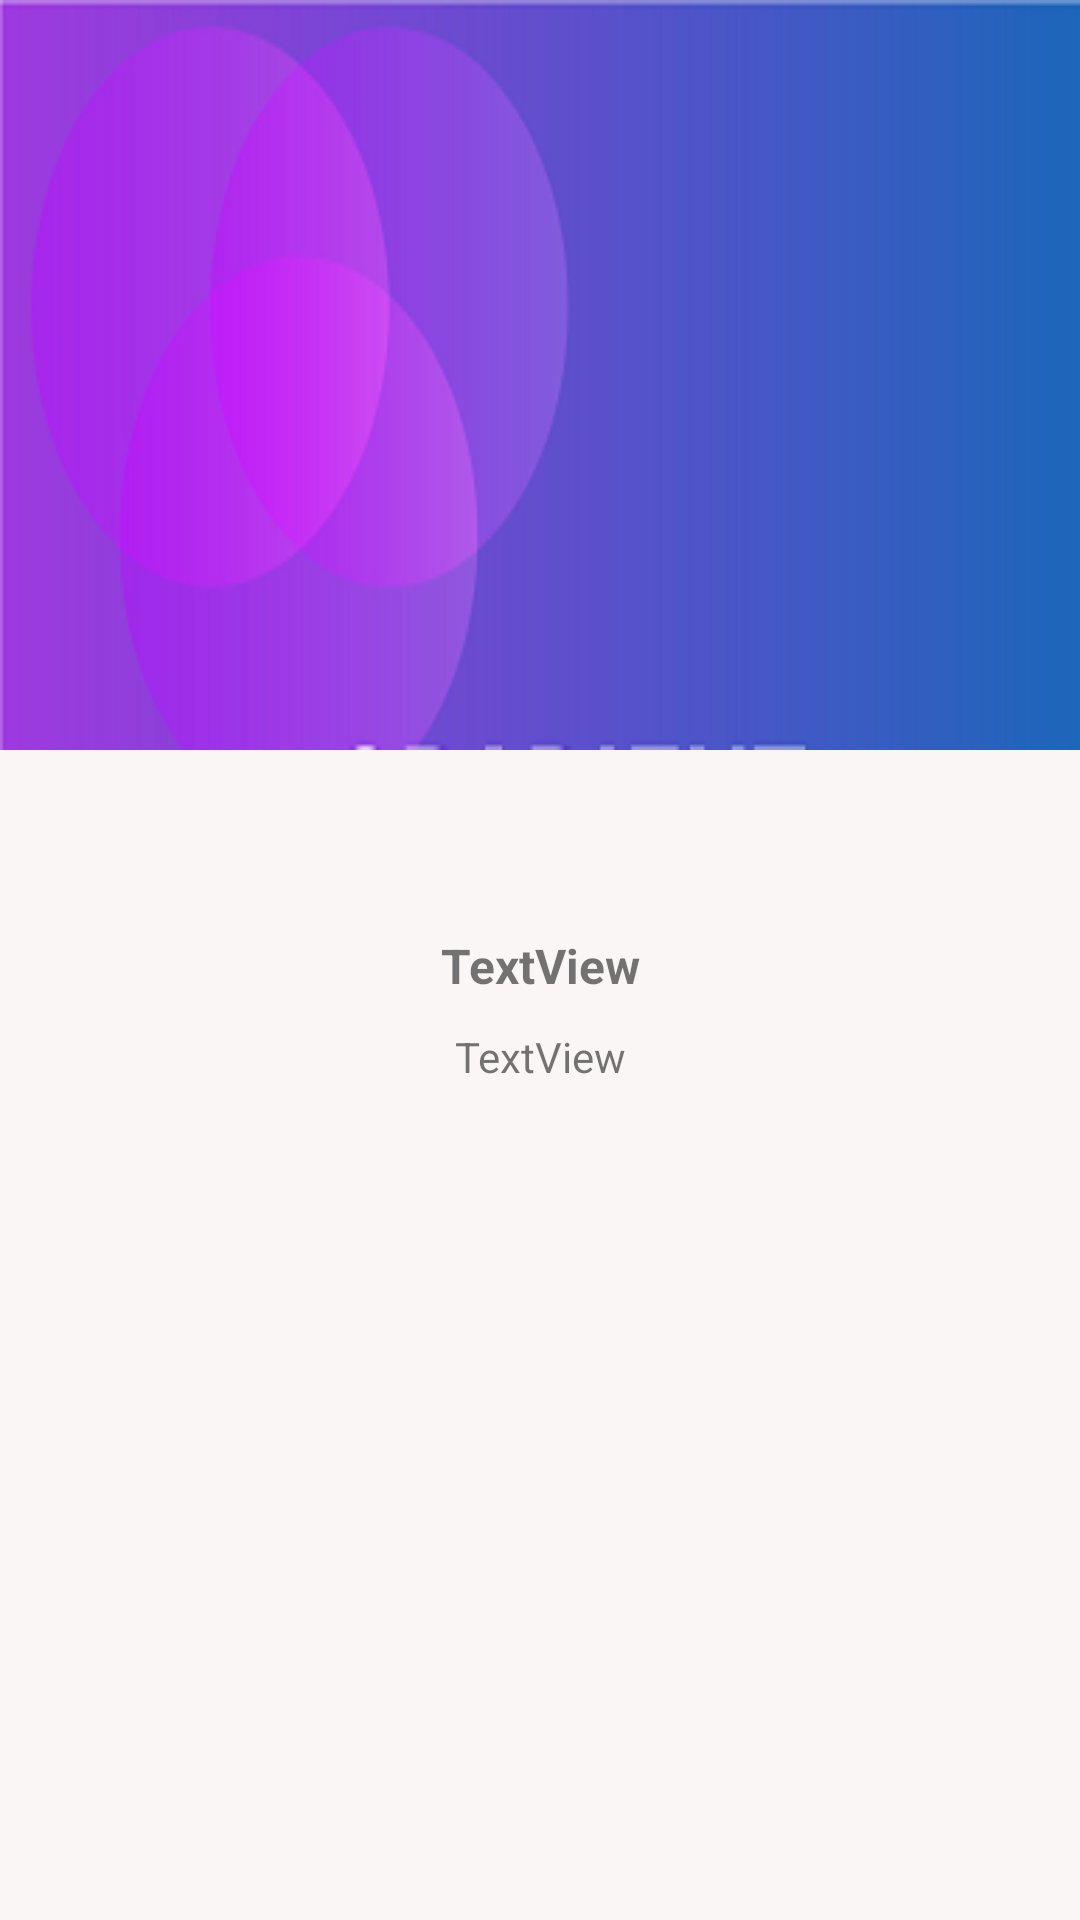

This screen was rendered from an Android layout file. Write that file and the resources it references.
<!-- AndroidManifest.xml: application theme AppTheme -->
<!-- res/layout/layout_profil_messsagerie.xml -->
<?xml version="1.0" encoding="utf-8"?>
<ScrollView xmlns:android="http://schemas.android.com/apk/res/android"
    xmlns:app="http://schemas.android.com/apk/res-auto"
    xmlns:tools="http://schemas.android.com/tools"
    android:layout_width="match_parent"
    android:layout_height="match_parent"
    android:background="#FAF6F6">

    <androidx.constraintlayout.widget.ConstraintLayout
        android:layout_width="match_parent"
        android:layout_height="match_parent"
        android:background="#FAF6F6">

        <com.google.android.material.appbar.AppBarLayout
            android:id="@+id/appBarLayout"
            android:layout_width="match_parent"
            android:layout_height="250dp"
            android:background="@mipmap/gradient"
            android:fitsSystemWindows="true"
            app:layout_constraintEnd_toEndOf="parent"
            app:layout_constraintStart_toStartOf="parent"
            app:layout_constraintTop_toTopOf="parent">




        </com.google.android.material.appbar.AppBarLayout>

        <ImageButton
            android:id="@+id/lpm_user_profil"
            android:layout_width="118dp"
            android:layout_height="81dp"
            android:layout_below="@+id/header_cover_image"
            android:layout_centerHorizontal="true"
            android:layout_marginTop="220dp"
            android:background="@drawable/profile_circular_border_imageview"
            android:elevation="5dp"
            android:padding="20dp"
            android:scaleType="centerCrop"
            android:src="@mipmap/person"
            app:layout_constraintEnd_toEndOf="parent"
            app:layout_constraintStart_toStartOf="parent"
            app:layout_constraintTop_toTopOf="@+id/appBarLayout" />

        <TextView
            android:id="@+id/lpm_user_nom"
            android:layout_width="wrap_content"
            android:layout_height="wrap_content"
            android:layout_marginTop="10dp"
            android:text="TextView"
            android:textSize="16dp"
            android:textStyle="bold"
            app:layout_constraintEnd_toEndOf="parent"
            app:layout_constraintStart_toStartOf="parent"
            app:layout_constraintTop_toBottomOf="@+id/lpm_user_profil" />

        <TextView
            android:id="@+id/lpm_user_prenom"
            android:layout_width="wrap_content"
            android:layout_height="wrap_content"
            android:layout_marginTop="10dp"
            android:text="TextView"
            app:layout_constraintEnd_toEndOf="parent"
            app:layout_constraintStart_toStartOf="parent"
            app:layout_constraintTop_toBottomOf="@+id/lpm_user_nom" />

        <androidx.recyclerview.widget.RecyclerView
            android:id="@+id/recyclerview_lpm"
            android:layout_width="match_parent"
            android:layout_height="wrap_content"
            android:layout_marginTop="30dp"
            app:layout_constraintBottom_toBottomOf="parent"
            app:layout_constraintEnd_toEndOf="parent"
            app:layout_constraintStart_toStartOf="parent"
            app:layout_constraintTop_toBottomOf="@+id/lpm_user_prenom" />

    </androidx.constraintlayout.widget.ConstraintLayout>
</ScrollView>
<!-- resources referenced by this layout -->
<resources>
  <!-- mipmap gradient: png bitmap (mipmap-hdpi, 14118 bytes) -->
  <style name="AppTheme" parent="Theme.AppCompat.Light.NoActionBar">
          
          <item name="colorPrimary">@color/colorPrimary</item>
          <item name="colorPrimaryDark">@color/colorPrimaryDark</item>
          <item name="colorAccent">@color/colorAccent</item>
      </style>
  <color name="colorPrimary">#008577</color>
  <color name="colorPrimaryDark">#00574B</color>
  <color name="colorAccent">#D81B60</color>
</resources>
